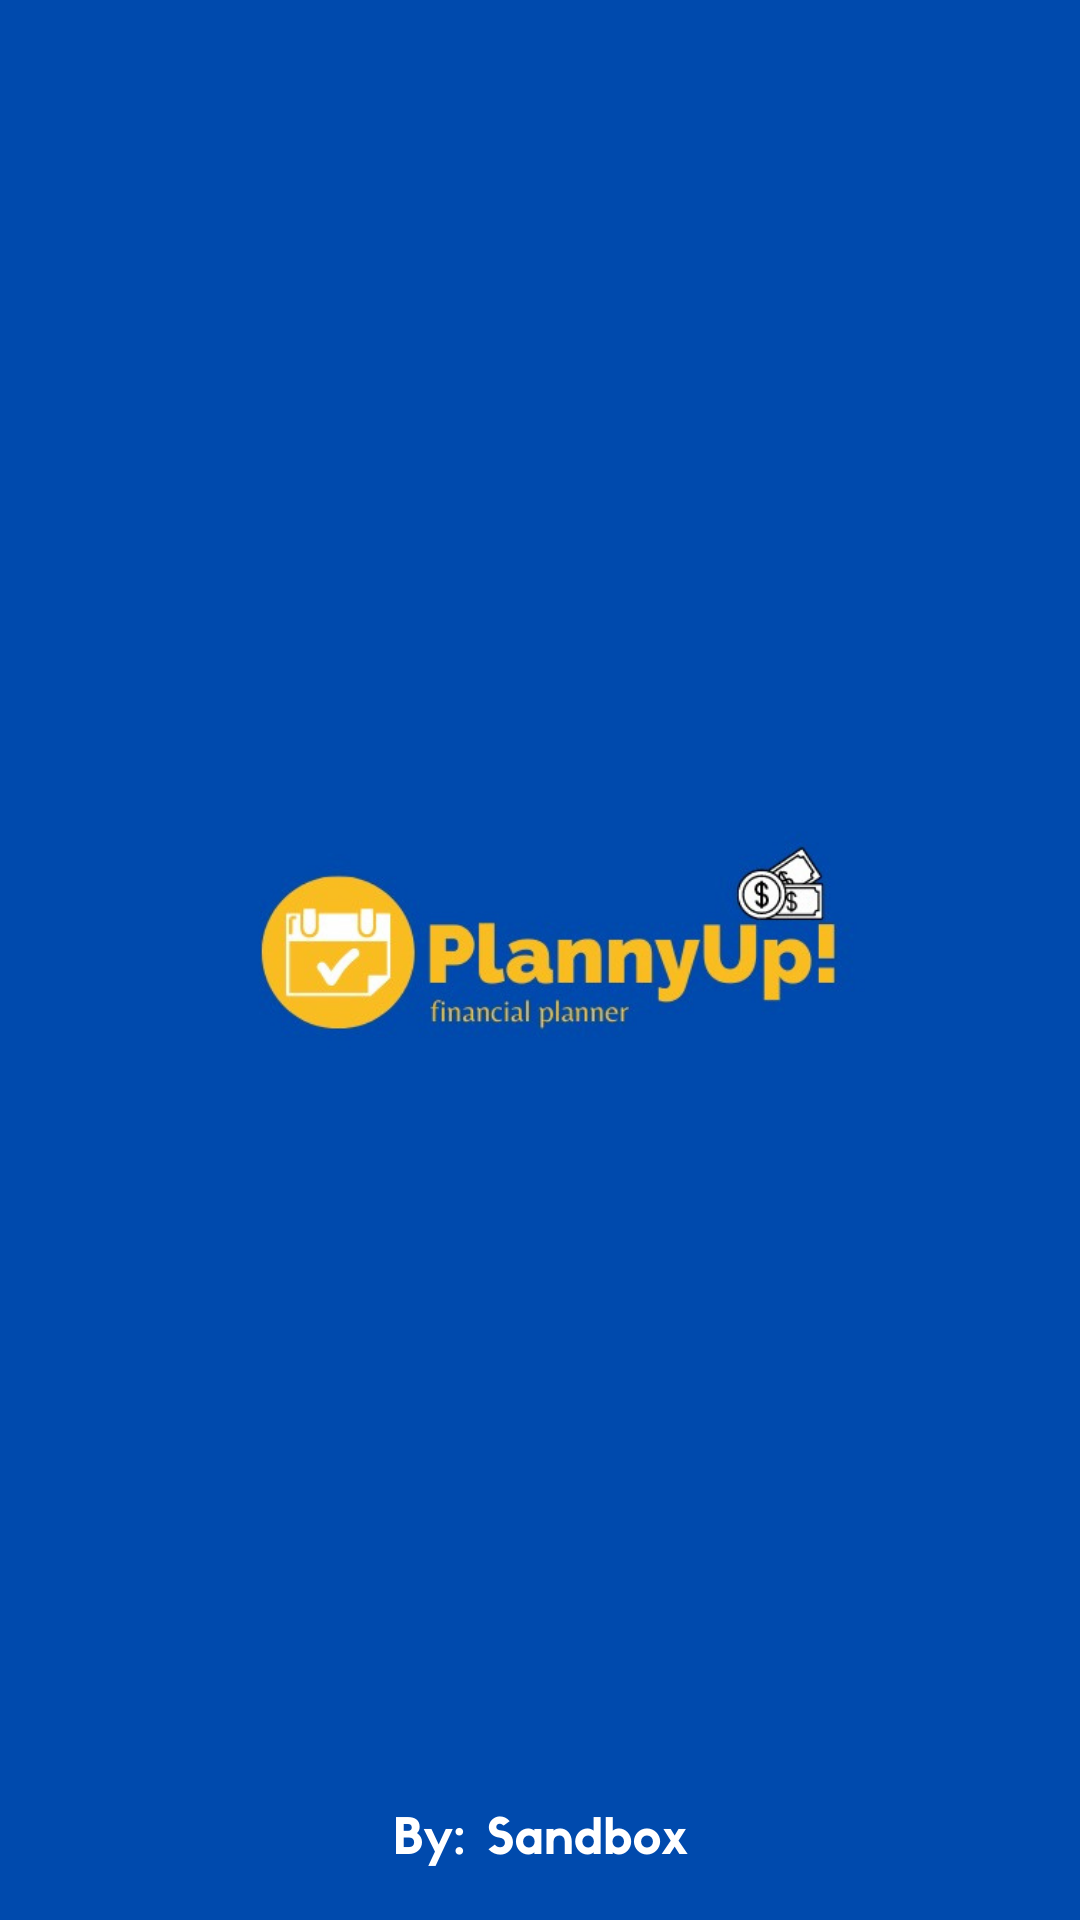

Reconstruct the res/layout file that produces this screen, plus the resources it refers to.
<!-- AndroidManifest.xml: application theme Theme.Plannyup -->
<!-- res/layout/activity_splash_screen.xml -->
<?xml version="1.0" encoding="utf-8"?>
<androidx.constraintlayout.widget.ConstraintLayout xmlns:android="http://schemas.android.com/apk/res/android"
    xmlns:app="http://schemas.android.com/apk/res-auto"
    xmlns:tools="http://schemas.android.com/tools"
    android:layout_width="match_parent"
    android:layout_height="match_parent"
    tools:context=".landing_page.SplashScreen">

    <ImageView
        android:layout_width="0dp"
        android:layout_height="0dp"
        android:adjustViewBounds="true"
        android:scaleType="fitXY"
        android:src="@drawable/splashscreen"
        app:layout_constraintBottom_toBottomOf="parent"
        app:layout_constraintEnd_toEndOf="parent"
        app:layout_constraintStart_toStartOf="parent"
        app:layout_constraintTop_toTopOf="parent"
        android:contentDescription="@string/splash_screen"
        />

</androidx.constraintlayout.widget.ConstraintLayout>
<!-- resources referenced by this layout -->
<resources>
  <!-- drawable splashscreen: png bitmap (drawable, 156592 bytes) -->
  <string name="splash_screen">Splash Screen</string>
  <style name="Theme.Plannyup" parent="Theme.MaterialComponents.DayNight.NoActionBar">
          
          <item name="colorPrimary">@color/tema_plannyup</item>
          <item name="colorPrimaryVariant">@color/purple_700</item>
          <item name="colorOnPrimary">@color/white</item>
          
          <item name="colorSecondary">@color/teal_200</item>
          <item name="colorSecondaryVariant">@color/teal_700</item>
          <item name="colorOnSecondary">@color/black</item>
          
          <item name="android:statusBarColor" tools:targetApi="l">?attr/colorPrimaryVariant</item>
          
      </style>
  <color name="tema_plannyup">#888EEE</color>
  <color name="purple_700">#FF3700B3</color>
  <color name="white">#FFFFFFFF</color>
  <color name="teal_200">#FF03DAC5</color>
  <color name="teal_700">#FF018786</color>
  <color name="black">#FF000000</color>
</resources>
